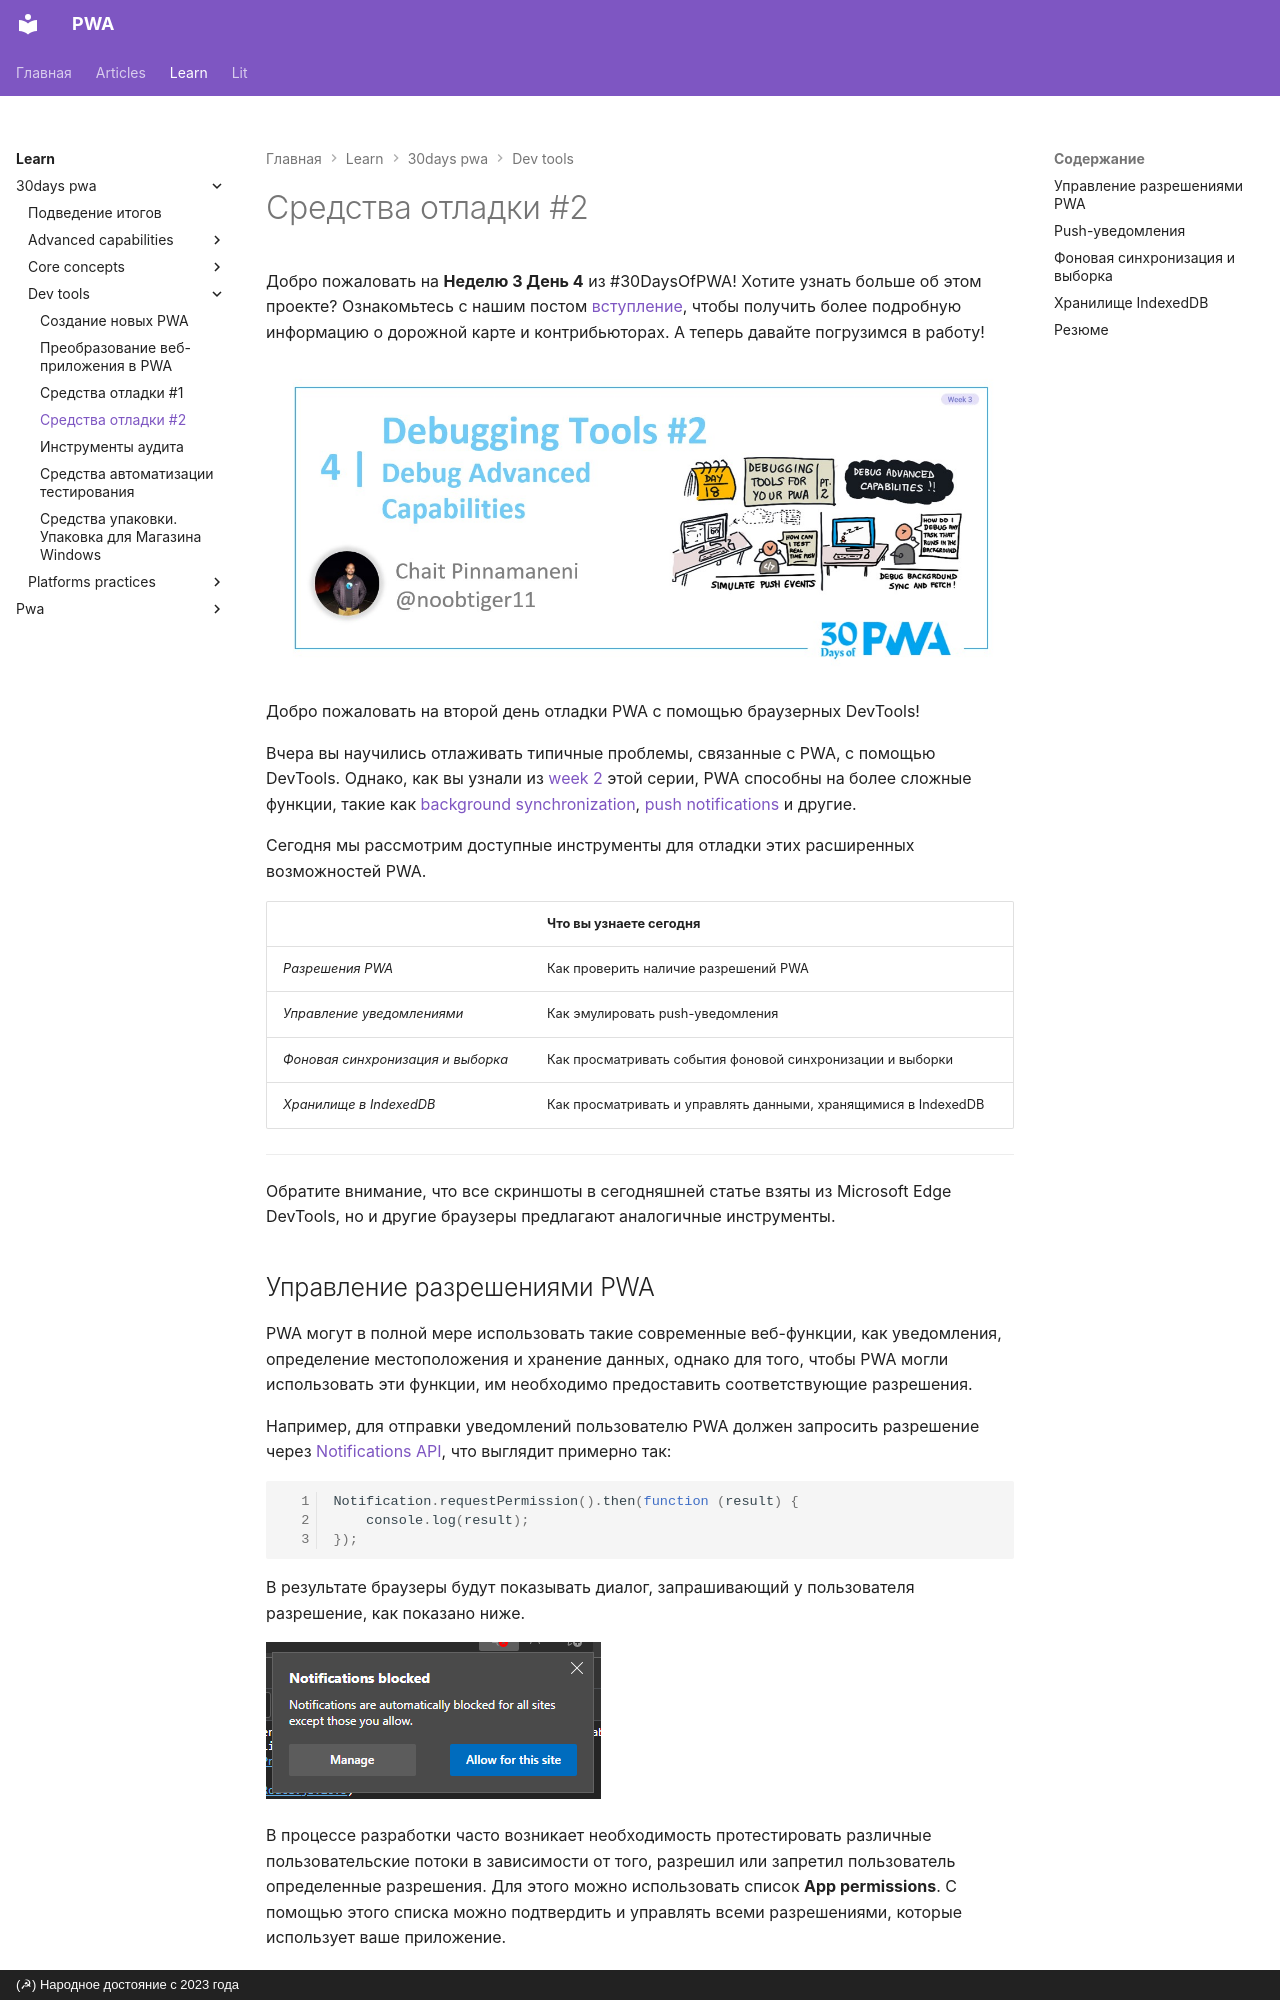

repository: xsltdev/pwadev.ru · page: learn/30days-pwa/dev-tools/04/index.html · generator: mkdocs · copyright: (☭) Народное достояние с 2023 года

# Средства отладки #2

Добро пожаловать на **Неделю 3 День 4** из #30DaysOfPWA! Хотите узнать больше об этом проекте? Ознакомьтесь с нашим постом [вступление](../index.md), чтобы получить более подробную информацию о дорожной карте и контрибьюторах. А теперь давайте погрузимся в работу!

![Добро пожаловать на неделю 3, день 4 — Инструменты отладки, часть 2.](_media/day-04.jpg)

Добро пожаловать на второй день отладки PWA с помощью браузерных DevTools!

Вчера вы научились отлаживать типичные проблемы, связанные с PWA, с помощью DevTools. Однако, как вы узнали из [week 2](../advanced-capabilities/index.md) этой серии, PWA способны на более сложные функции, такие как [background synchronization](../advanced-capabilities/06.md), [push notifications](../advanced-capabilities/07.md) и другие.

Сегодня мы рассмотрим доступные инструменты для отладки этих расширенных возможностей PWA.

|  | Что вы узнаете сегодня |
| :-- | :-- |
| _Разрешения PWA_ | Как проверить наличие разрешений PWA |
| _Управление уведомлениями_ | Как эмулировать push-уведомления |
| _Фоновая синхронизация и выборка_ | Как просматривать события фоновой синхронизации и выборки |
| _Хранилище в IndexedDB_ | Как просматривать и управлять данными, хранящимися в IndexedDB |

---

Обратите внимание, что все скриншоты в сегодняшней статье взяты из Microsoft Edge DevTools, но и другие браузеры предлагают аналогичные инструменты.
